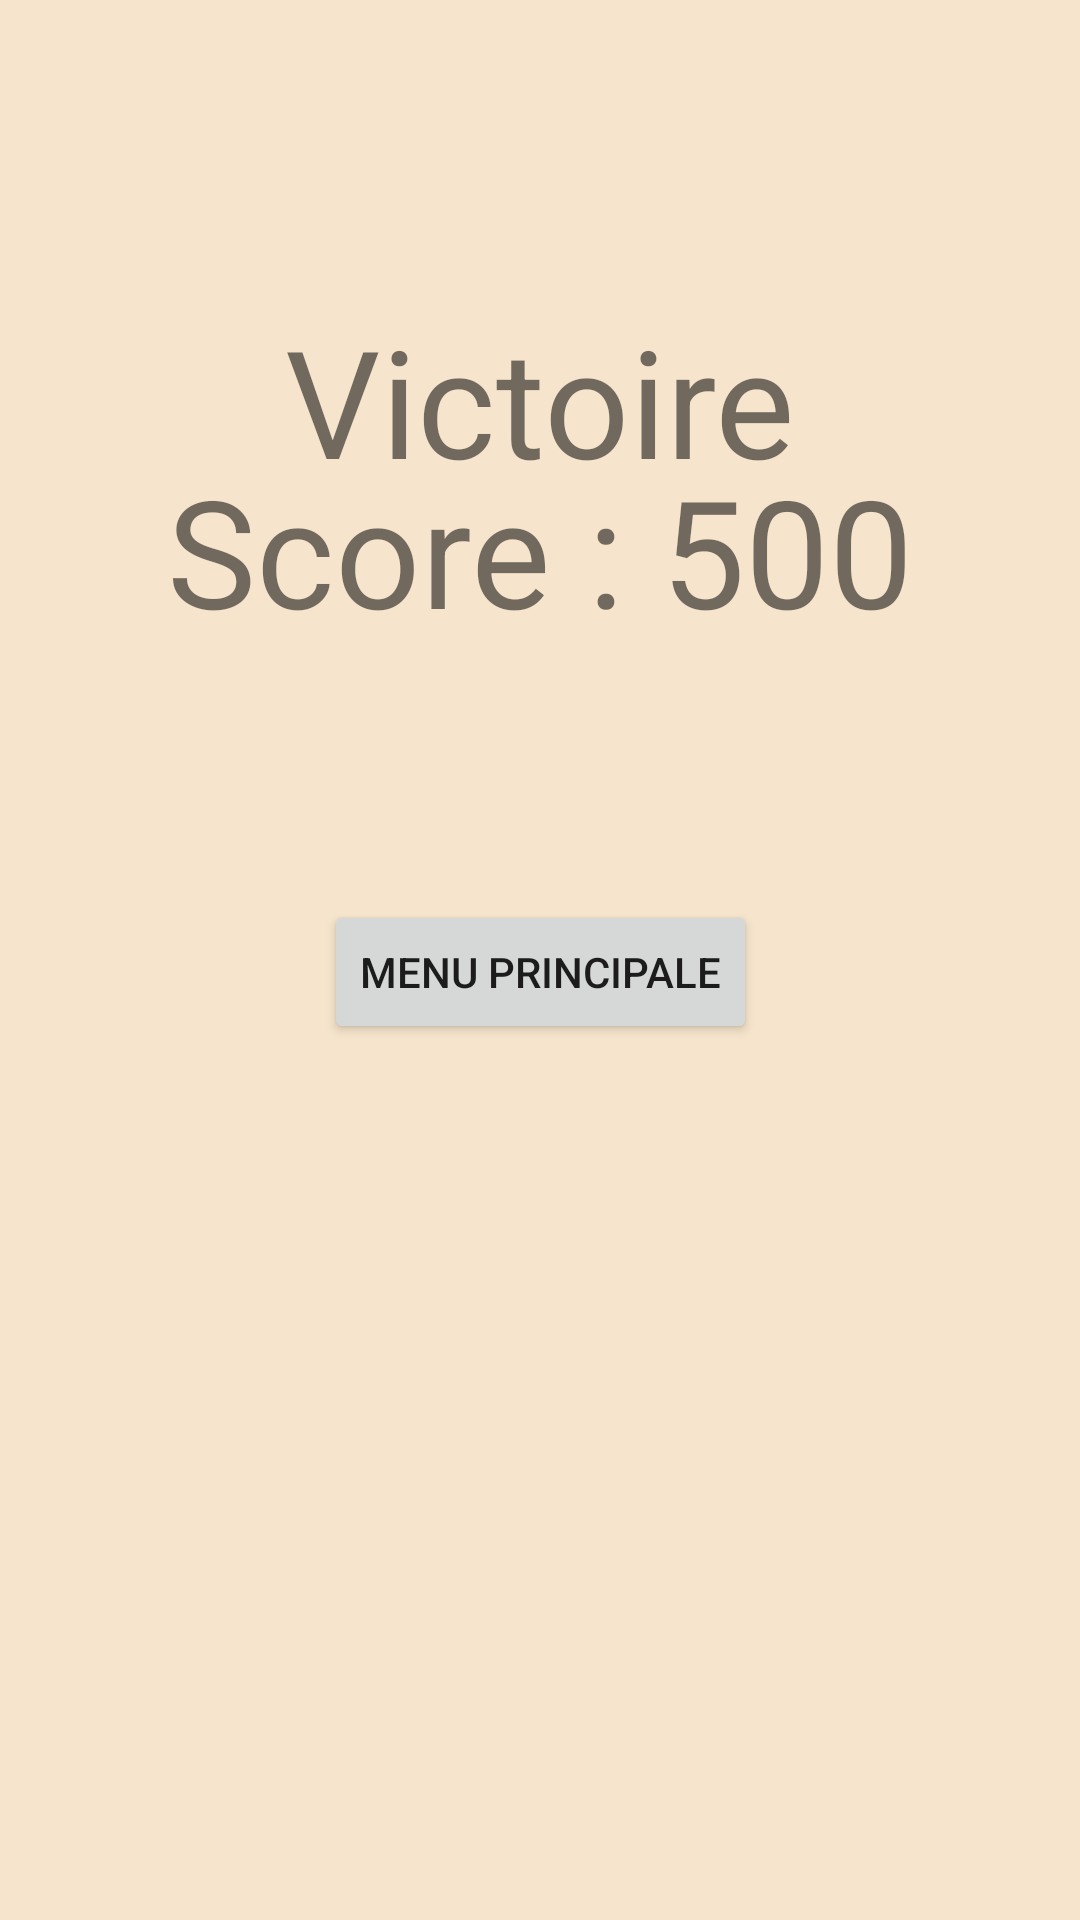

Write the Android layout XML for this screen, with the resource values it uses.
<!-- AndroidManifest.xml: application theme Theme.98Cards20 -->
<!-- res/layout/activity_menufin.xml -->
<?xml version="1.0" encoding="utf-8"?>

<androidx.constraintlayout.widget.ConstraintLayout xmlns:android="http://schemas.android.com/apk/res/android"
    xmlns:app="http://schemas.android.com/apk/res-auto"
    android:layout_width="match_parent"
    android:layout_height="match_parent"
    android:background="#80EDCC9A">

    <TextView
        android:id="@+id/Condition"
        android:layout_width="wrap_content"
        android:layout_height="wrap_content"
        android:layout_marginStart="8dp"
        android:layout_marginTop="100dp"
        android:layout_marginEnd="8dp"
        android:text="Victoire"
        android:textSize="50sp"
        app:layout_constraintEnd_toEndOf="parent"
        app:layout_constraintStart_toStartOf="parent"
        app:layout_constraintTop_toTopOf="parent" />

    <TextView
        android:id="@+id/Score"
        android:layout_width="wrap_content"
        android:layout_height="wrap_content"
        android:layout_marginStart="8dp"
        android:layout_marginTop="150dp"
        android:layout_marginEnd="8dp"
        android:text="Score : 500"
        android:textSize="50sp"
        app:layout_constraintEnd_toEndOf="parent"
        app:layout_constraintStart_toStartOf="parent"
        app:layout_constraintTop_toTopOf="parent" />

    <Button
        android:id="@+id/Menu"
        android:layout_width="wrap_content"
        android:layout_height="wrap_content"
        android:layout_marginStart="8dp"
        android:layout_marginTop="300dp"
        android:layout_marginEnd="8dp"
        android:text="Menu principale"
        app:layout_constraintEnd_toEndOf="parent"
        app:layout_constraintStart_toStartOf="parent"
        app:layout_constraintTop_toTopOf="parent" />
</androidx.constraintlayout.widget.ConstraintLayout>
<!-- resources referenced by this layout -->
<resources>
  <style name="Theme.98Cards20" parent="Theme.MaterialComponents.DayNight.DarkActionBar">
          
          <item name="colorPrimary">@color/purple_500</item>
          <item name="colorPrimaryVariant">@color/purple_700</item>
          <item name="colorOnPrimary">@color/white</item>
          
          <item name="colorSecondary">@color/teal_200</item>
          <item name="colorSecondaryVariant">@color/teal_700</item>
          <item name="colorOnSecondary">@color/black</item>
          
          <item name="android:statusBarColor" tools:targetApi="l">?attr/colorPrimaryVariant</item>
          
      </style>
  <!-- not gathered from this repository: default colours our renderer supplied (Android Studio template values) -->
  <color name="purple_500">#FF6200EE</color>
  <color name="purple_700">#FF3700B3</color>
  <color name="teal_200">#FF03DAC5</color>
  <color name="teal_700">#FF018786</color>
  <color name="black">#FF000000</color>
  <color name="white">#FFFFFFFF</color>
</resources>
